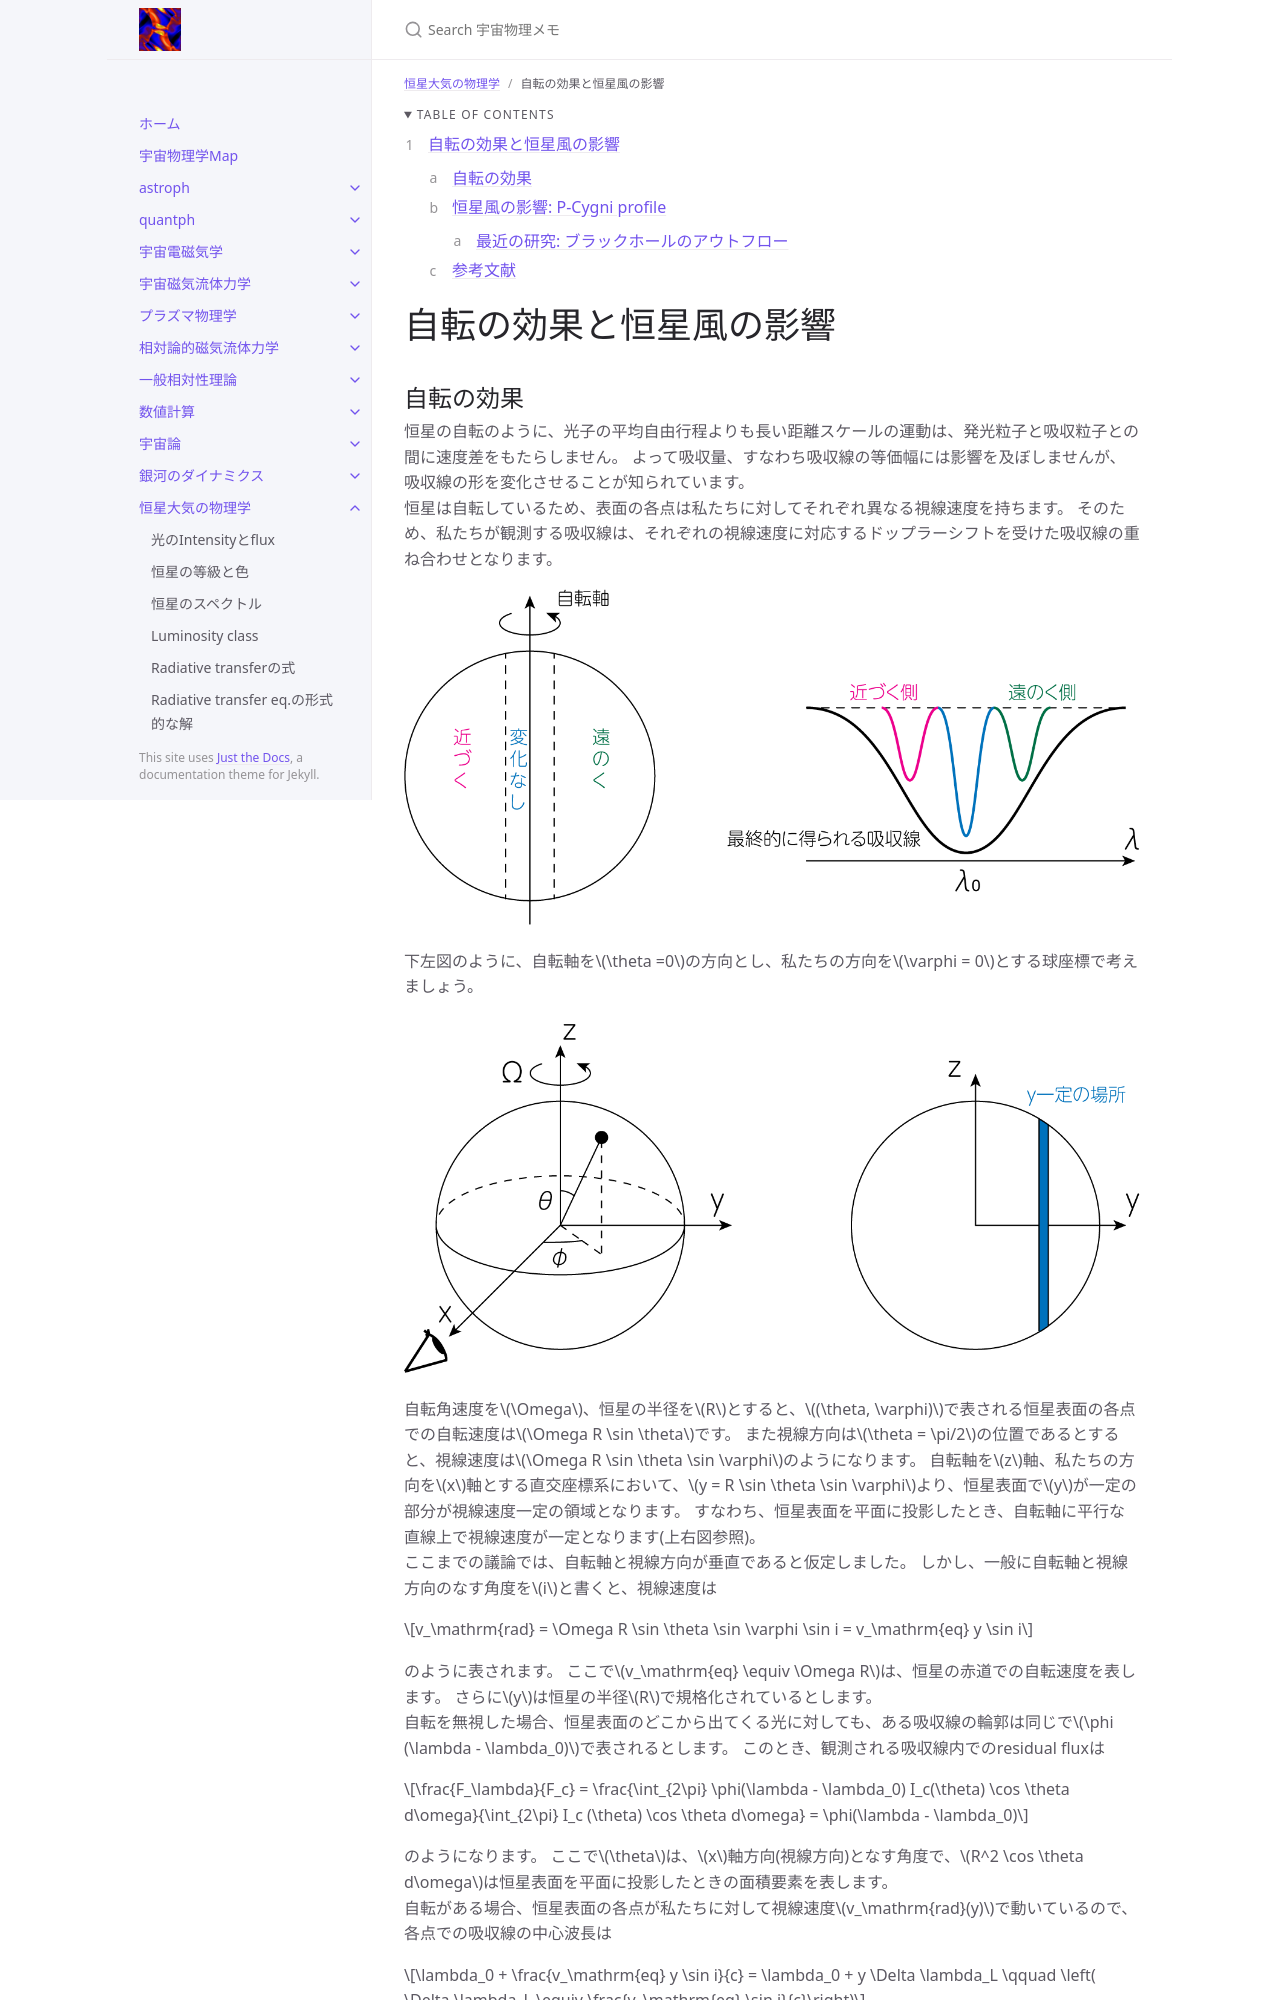

repository: github-nakasho/github-nakasho.github.io · page: atmos/rotation_and_stellar_wind.html · generator: jekyll

---
layout: default
title: 自転の効果と恒星風の影響
parent: 恒星大気の物理学
math: mathjax3
permalink: /atmos/rotation_and_stellar_wind
nav_order: 31
---

{: .no_toc }

<details open markdown="block">
  <summary>
    Table of contents
  </summary>
  {: .text-delta }
1. TOC
{:toc}
</details>

{% include adsense.html %}

# 自転の効果と恒星風の影響
